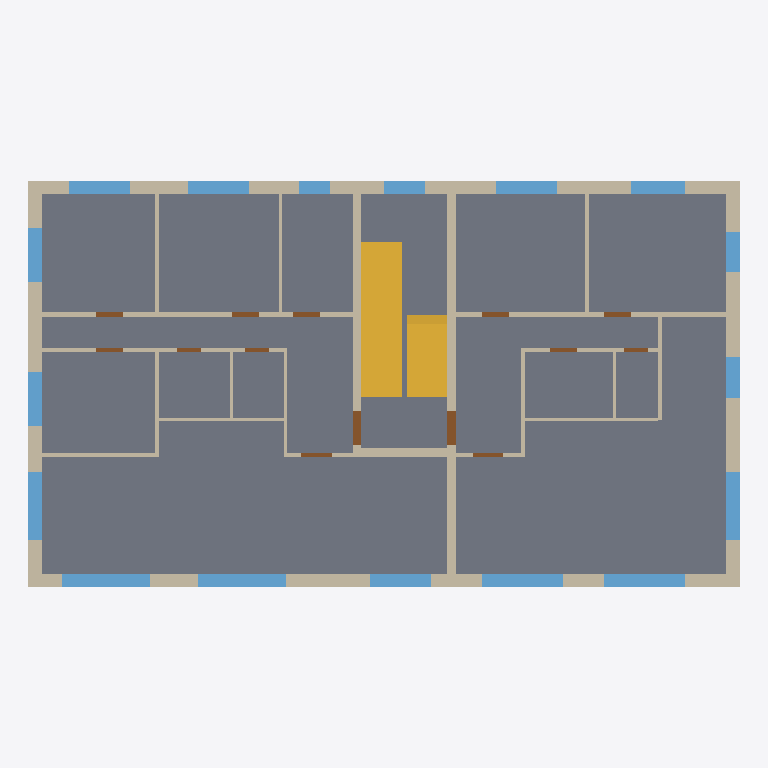
Plan cut of the same IFC building model at storey 'OG1' (level 2.95 m, cut at 4.35 m), seen from above with north up, elements coloured by IFC class: 29 walls (beige), 17 windows (light blue), 14 doors (brown), 2 stairs (yellow), 1 slab (grey). Cut surfaces are drawn darker.
Extent 21.0 m × 12.0 m × 9.2 m (x, y, z). Storeys (3): EG at 0.00 m; OG1 at 2.95 m; OG2 at 5.90 m. Elements (186): 87 IfcWall, 50 IfcWindow, 43 IfcDoor, 4 IfcSlab, 2 IfcStair.

HEADER;
FILE_DESCRIPTION(('Created by ifc-lite','Re-exported by ifc-lite, 2 modifications'),'2;1');
FILE_NAME('export.ifc','2026-11-23T22:04:15',('agentic-bim-team'),('BFH Minor BXMid03 · Demo'),'ifc-lite','ifc-lite','');
FILE_SCHEMA(('IFC4'));
ENDSEC;
DATA;
#23=IFCPROJECT('1nzoqYBmDPEA8r_CxbRXpp',#5,'Ersatzneubau Loorenstrasse 62',$,$,$,$,(#11),#19);
#24=IFCSITE('1cnQ8v4ZDMYwDVueqMA1d5',#5,'Site',$,$,#10,$,$,.ELEMENT.,$,$,$,$,$);
#25=IFCBUILDING('01LHDFZtTMTQqLz7APPHb5',#5,'Building',$,$,#10,$,$,.ELEMENT.,$,$,$);
#26=IFCBUILDINGSTOREY('2kCYr$DsfUqO8sOJfUcF$b',#5,'EG',$,$,#29,$,$,.ELEMENT.,0.0);
#30=IFCBUILDINGSTOREY('1w54V0FcfOv9sUIlXF_1FB',#5,'OG1',$,$,#33,$,$,.ELEMENT.,2.95);
#34=IFCBUILDINGSTOREY('1PQKvkK$XHLgb0BinMHr4T',#5,'OG2',$,$,#37,$,$,.ELEMENT.,5.9);
#7522=IFCSLAB('1JOxvuoWfM1gZ7HHN8sQsE',#5,'OG1-DE',$,$,#7510,#7521,'OG1-DE',.FLOOR.);
#7745=IFCSTAIR('3gSqkIY0PN8xHO8NjH3I2l',#5,'EG-TR',$,$,#7640,#7744,'EG-TR',.STRAIGHT_RUN_STAIR.);
#7866=IFCSTAIR('3GiGg1L81VzwMxHUfogRDt',#5,'OG1-TR',$,$,#7761,#7865,'OG1-TR',.STRAIGHT_RUN_STAIR.);
#1399=IFCWALL('03T0pRpBnGNeWp6qTMSnUD',#5,'OG1-AW-E',$,'external',#1390,#1398,'OG1-AW-E',.SOLIDWALL.);
#1357=IFCWALL('11L4PP4qTMIxcQKb97H2a7',#5,'OG1-AW-W',$,'external',#1348,#1356,'OG1-AW-W',.SOLIDWALL.);
#1273=IFCWALL('1IhTczbEfKluf2j70oWYkp',#5,'OG1-AW-S1',$,'external',#1264,#1272,'OG1-AW-S1',.SOLIDWALL.);
#1150=IFCWALL('0iwHzyzH1O28ECLKddW$L1',#5,'OG1-AW-N1',$,'external',#1141,#1149,'OG1-AW-N1',.SOLIDWALL.);
#1231=IFCWALL('0XJ45EERvNkAFmqnr_4uBH',#5,'OG1-AW-N3',$,'external',#1222,#1230,'OG1-AW-N3',.SOLIDWALL.);
#1476=IFCWALL('36WxV7ugHLTQ5BSNY6rNJS',#5,'OG1-TK-E',$,'core',#1467,#1475,'OG1-TK-E',.SOLIDWALL.);
#1441=IFCWALL('3cgY_T2DzIOPOOiCXUj7YR',#5,'OG1-TK-W',$,'core',#1432,#1440,'OG1-TK-W',.SOLIDWALL.);
#1315=IFCWALL('3mKS81GFzOFepfsmk6BQhN',#5,'OG1-AW-S2',$,'external',#1306,#1314,'OG1-AW-S2',.SOLIDWALL.);
#1587=IFCWALL('2uWICzOr1OR9avOXZfDLnc',#5,'OG1-A-IW1',$,'partition',#1578,#1586,'OG1-A-IW1',.PARTITIONING.);
#5607=IFCWINDOW('2p5_vAT6LUr85VADKt1CWu',#5,'OG1-A-F6',$,$,#5598,#5606,'OG1-A-F6',2.2,2.6,.NOTDEFINED.,.SINGLE_PANEL.,$);
#5653=IFCWINDOW('0Iq0LPFWHM1wWBENCndz53',#5,'OG1-A-F7',$,$,#5644,#5652,'OG1-A-F7',2.2,2.6,.NOTDEFINED.,.SINGLE_PANEL.,$);
#1948=IFCWALL('2Dv14DMPzJGef2DRIekYMF',#5,'OG1-B-IW1',$,'partition',#1939,#1947,'OG1-B-IW1',.PARTITIONING.);
#1546=IFCWALL('06ZlnRzvDNGP4rBCgAuZco',#5,'OG1-WT-1',$,'party',#1537,#1545,'OG1-WT-1',.SOLIDWALL.);
#5975=IFCWINDOW('39uf6ZfsnPp8izLWpXNhB$',#5,'OG1-B-F5',$,$,#5966,#5974,'OG1-B-F5',2.2,2.4,.NOTDEFINED.,.SINGLE_PANEL.,$);
#6021=IFCWINDOW('3efgYHoRHRjeEhyNw4byNz',#5,'OG1-B-F6',$,$,#6012,#6020,'OG1-B-F6',2.2,2.4,.NOTDEFINED.,.SINGLE_PANEL.,$);
#5699=IFCWINDOW('3JMBCvA3TO7AkaUrU870ly',#5,'OG1-A-F8',$,$,#5690,#5698,'OG1-A-F8',2.2,2.0,.NOTDEFINED.,.SINGLE_PANEL.,$);
#6067=IFCWINDOW('27iMB0UdfPtfCupfF3nKi_',#5,'OG1-B-F7',$,$,#6058,#6066,'OG1-B-F7',2.2,2.0,.NOTDEFINED.,.SINGLE_PANEL.,$);
#5377=IFCWINDOW('3CSMEvA2zMJekbart2JyVp',#5,'OG1-A-F1',$,$,#5368,#5376,'OG1-A-F1',1.5,1.8,.NOTDEFINED.,.SINGLE_PANEL.,$);
#5469=IFCWINDOW('2AUszIoMTKg9Vv8X2Rv0Bt',#5,'OG1-A-F3',$,$,#5460,#5468,'OG1-A-F3',1.5,1.8,.NOTDEFINED.,.SINGLE_PANEL.,$);
#5745=IFCWINDOW('1J8M7Vr2zUHQbbymHBw9pH',#5,'OG1-A-F9',$,$,#5736,#5744,'OG1-A-F9',1.4,1.8,.NOTDEFINED.,.SINGLE_PANEL.,$);
#5791=IFCWINDOW('0$UCP2UaLSfeeqTjiElIWH',#5,'OG1-B-F1',$,$,#5782,#5790,'OG1-B-F1',1.5,1.8,.NOTDEFINED.,.SINGLE_PANEL.,$);
#1511=IFCWALL('0Tr4TQDsXVBOk3S5HoSxTU',#5,'OG1-TK-S',$,'core',#1502,#1510,'OG1-TK-S',.SOLIDWALL.);
#5423=IFCWINDOW('0wXhZ$vArPqAjn_3UvuvvS',#5,'OG1-A-F2',$,$,#5414,#5422,'OG1-A-F2',1.5,1.6,.NOTDEFINED.,.SINGLE_PANEL.,$);
#5561=IFCWINDOW('2NCDz61wLOxBM5AEj7iImJ',#5,'OG1-A-F5',$,$,#5552,#5560,'OG1-A-F5',1.5,1.6,.NOTDEFINED.,.SINGLE_PANEL.,$);
#1192=IFCWALL('1QfJ_iO$5LWfVQnRg3JMGy',#5,'OG1-AW-N2',$,'external',#1183,#1191,'OG1-AW-N2',.SOLIDWALL.);
#5837=IFCWINDOW('3niYUcsVzPQQQ36QgP4oPx',#5,'OG1-B-F2',$,$,#5828,#5836,'OG1-B-F2',1.5,1.6,.NOTDEFINED.,.SINGLE_PANEL.,$);
#1696=IFCWALL('1U0nScRODQEfQYkE3MweHn',#5,'OG1-A-IW4',$,'partition',#1687,#1695,'OG1-A-IW4',.PARTITIONING.);
#5929=IFCWINDOW('0NDk4mzNjVzOL27cz6_cVa',#5,'OG1-B-F4',$,$,#5920,#5928,'OG1-B-F4',1.4,1.2,.NOTDEFINED.,.SINGLE_PANEL.,$);
#5883=IFCWINDOW('2d2u3vTHnVbAiXH6oAWU2S',#5,'OG1-B-F3',$,$,#5874,#5882,'OG1-B-F3',1.5,1.2,.NOTDEFINED.,.SINGLE_PANEL.,$);
#5331=IFCWINDOW('39Yz7r1KLQ5B3mzZqXYRUo',#5,'OG1-TH-F1',$,$,#5322,#5330,'OG1-TH-F1',1.4,1.2,.NOTDEFINED.,.SINGLE_PANEL.,$);
#1624=IFCWALL('09YEnWdjXJs805M9S1AKge',#5,'OG1-A-IW2',$,'partition',#1615,#1623,'OG1-A-IW2',.PARTITIONING.);
#1985=IFCWALL('2mkm2pvFXKMRWWrJI$UIe4',#5,'OG1-B-IW2',$,'partition',#1976,#1984,'OG1-B-IW2',.PARTITIONING.);
#1732=IFCWALL('2UaNaJQLzVLxzPABAURfV1',#5,'OG1-A-IW5',$,'partition',#1723,#1731,'OG1-A-IW5',.PARTITIONING.);
#2057=IFCWALL('1JD6iw6hHR4OL6faqALEP4',#5,'OG1-B-IW4',$,'partition',#2048,#2056,'OG1-B-IW4',.PARTITIONING.);
#2129=IFCWALL('1CSwijsjPH1QGM_4azij_V',#5,'OG1-B-IW6',$,'partition',#2120,#2128,'OG1-B-IW6',.PARTITIONING.);
#1768=IFCWALL('3PaNm0XiLRAgoFtakOp$5N',#5,'OG1-A-IW6',$,'partition',#1759,#1767,'OG1-A-IW6',.PARTITIONING.);
#5515=IFCWINDOW('1A8ehiB2vVwwxZT9Rljjov',#5,'OG1-A-F4',$,$,#5506,#5514,'OG1-A-F4',1.0,0.9,.NOTDEFINED.,.SINGLE_PANEL.,$);
#2165=IFCWALL('0j73zlf2rTLRuOASVxtYfa',#5,'OG1-B-IW7',$,'partition',#2156,#2164,'OG1-B-IW7',.PARTITIONING.);
#1804=IFCWALL('2upShaO9bMjBGUqFJjZd2Y',#5,'OG1-A-IW7',$,'partition',#1795,#1803,'OG1-A-IW7',.PARTITIONING.);
#1660=IFCWALL('2YAUySTTfQf8vsoPTA51Fg',#5,'OG1-A-IW3',$,'partition',#1651,#1659,'OG1-A-IW3',.PARTITIONING.);
#2021=IFCWALL('1fb0Ii3GbU4BDwCsT9zdMO',#5,'OG1-B-IW3',$,'partition',#2012,#2020,'OG1-B-IW3',.PARTITIONING.);
#1876=IFCWALL('1qR5n0D4XRbhK2uhUton7Q',#5,'OG1-A-IW9',$,'partition',#1867,#1875,'OG1-A-IW9',.PARTITIONING.);
#5286=IFCDOOR('2L6ZgodRDS1xqWrsJcYSxB',#5,'OG1-B-WT',$,$,#5277,#5285,'OG1-B-WT',2.1,1.0,.NOTDEFINED.,.SINGLE_SWING_LEFT.,$);
#5241=IFCDOOR('0OJmfz2R1GjQOnfX1gc5PO',#5,'OG1-A-WT',$,$,#5232,#5240,'OG1-A-WT',2.1,1.0,.NOTDEFINED.,.SINGLE_SWING_LEFT.,$);
#1840=IFCWALL('0YIdZ2bTPQjh9FsgLFmcn2',#5,'OG1-A-IW8',$,'partition',#1831,#1839,'OG1-A-IW8',.PARTITIONING.);
#2093=IFCWALL('1FzyzyqirGfPZEDbGrN1Uu',#5,'OG1-B-IW5',$,'partition',#2084,#2092,'OG1-B-IW5',.PARTITIONING.);
#1912=IFCWALL('2nTH0bry1TVfOBpYqgKzST',#5,'OG1-A-IW10',$,'partition',#1903,#1911,'OG1-A-IW10',.PARTITIONING.);
#2201=IFCWALL('0AJgNe_pXRv8cnLjdpA61L',#5,'OG1-B-IW8',$,'partition',#2192,#2200,'OG1-B-IW8',.PARTITIONING.);
#4725=IFCDOOR('2gjWNmGE9VYAs_e_ClYuEu',#5,'OG1-A-T1',$,$,#4716,#4724,'OG1-A-T1',2.1,0.8,.NOTDEFINED.,.SINGLE_SWING_LEFT.,$);
#4768=IFCDOOR('3ydTSRJf5V3QVkWkNHtPXe',#5,'OG1-A-T2',$,$,#4759,#4767,'OG1-A-T2',2.1,0.8,.NOTDEFINED.,.SINGLE_SWING_LEFT.,$);
#4811=IFCDOOR('0rZ_FPANXGdeOmPQzbfnsn',#5,'OG1-A-T3',$,$,#4802,#4810,'OG1-A-T3',2.1,0.8,.NOTDEFINED.,.SINGLE_SWING_LEFT.,$);
#5026=IFCDOOR('1vYkwCRmTI6wzCqM399TX7',#5,'OG1-B-T1',$,$,#5017,#5025,'OG1-B-T1',2.1,0.8,.NOTDEFINED.,.SINGLE_SWING_LEFT.,$);
#5069=IFCDOOR('2semoHjkDSC8vMEO_av9NN',#5,'OG1-B-T2',$,$,#5060,#5068,'OG1-B-T2',2.1,0.8,.NOTDEFINED.,.SINGLE_SWING_LEFT.,$);
#4983=IFCDOOR('2YtAhPfDnIDPJFcnFWpJ1A',#5,'OG1-A-T7',$,$,#4974,#4982,'OG1-A-T7',2.1,0.9,.NOTDEFINED.,.SINGLE_SWING_LEFT.,$);
#5198=IFCDOOR('1iluXsT7bMOOTbPTkBWzsk',#5,'OG1-B-T5',$,$,#5189,#5197,'OG1-B-T5',2.1,0.9,.NOTDEFINED.,.SINGLE_SWING_LEFT.,$);
#4854=IFCDOOR('0YgrlfL_rH$vy6NqtgoviX',#5,'OG1-A-T4',$,$,#4845,#4853,'OG1-A-T4',2.1,0.8,.NOTDEFINED.,.SINGLE_SWING_LEFT.,$);
#5112=IFCDOOR('1nSAfZzczGWeF$NhGJGfw7',#5,'OG1-B-T3',$,$,#5103,#5111,'OG1-B-T3',2.1,0.8,.NOTDEFINED.,.SINGLE_SWING_LEFT.,$);
#4897=IFCDOOR('0qi1b4J$PUWQsIp6QfjhfA',#5,'OG1-A-T5',$,$,#4888,#4896,'OG1-A-T5',2.1,0.7,.NOTDEFINED.,.SINGLE_SWING_LEFT.,$);
#4940=IFCDOOR('2_Ni_wqHPPIPYagYiEN4YJ',#5,'OG1-A-T6',$,$,#4931,#4939,'OG1-A-T6',2.1,0.7,.NOTDEFINED.,.SINGLE_SWING_LEFT.,$);
#5155=IFCDOOR('1ha66xsVrUaQsm1$M__yxJ',#5,'OG1-B-T4',$,$,#5146,#5154,'OG1-B-T4',2.1,0.7,.NOTDEFINED.,.SINGLE_SWING_LEFT.,$);
ENDSEC;
